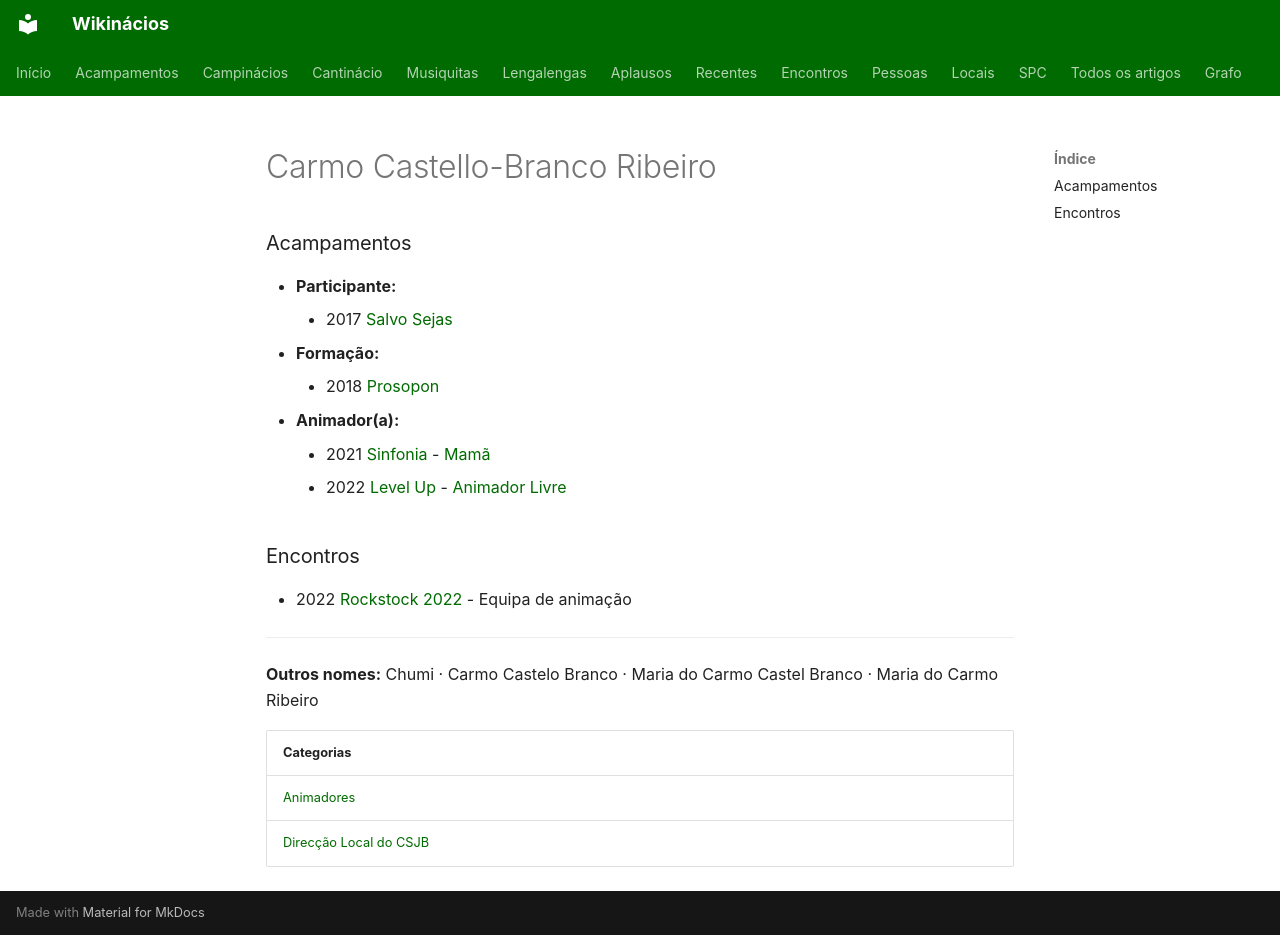

repository: neteinstein/Campinacios · page: Pessoas/C/Carmo Castello-Branco Ribeiro.html · generator: mkdocs

# Carmo Castello-Branco Ribeiro

### Acampamentos

- **Participante:**
    - 2017 [Salvo Sejas](../../Acampamentos/2017/Salvo%20Sejas.md)
- **Formação:**
    - 2018 [Prosopon](../../Acampamentos/2018/Prosopon.md)
- **Animador(a):**
    - 2021 [Sinfonia](../../Acampamentos/2021/Sinfonia.md) - [Mamã](../../Cargos/Mam%C3%A3.md)
    - 2022 [Level Up](../../Acampamentos/2022/Level%20Up.md) - [Animador Livre](../../Cargos/Animador%20Livre.md)

### Encontros

- 2022 [Rockstock 2022](../../Encontros/Rockstock%202022.md) - Equipa de animação

---

**Outros nomes:** Chumi · Carmo Castelo Branco · Maria do Carmo Castel Branco · Maria do Carmo Ribeiro

| Categorias |
| --- |
| [Animadores](../../Categorias/Animadores.md) |
| [Direcção Local do CSJB](../../Categorias/Direc%C3%A7%C3%A3o%20Local%20do%20CSJB.md) |
